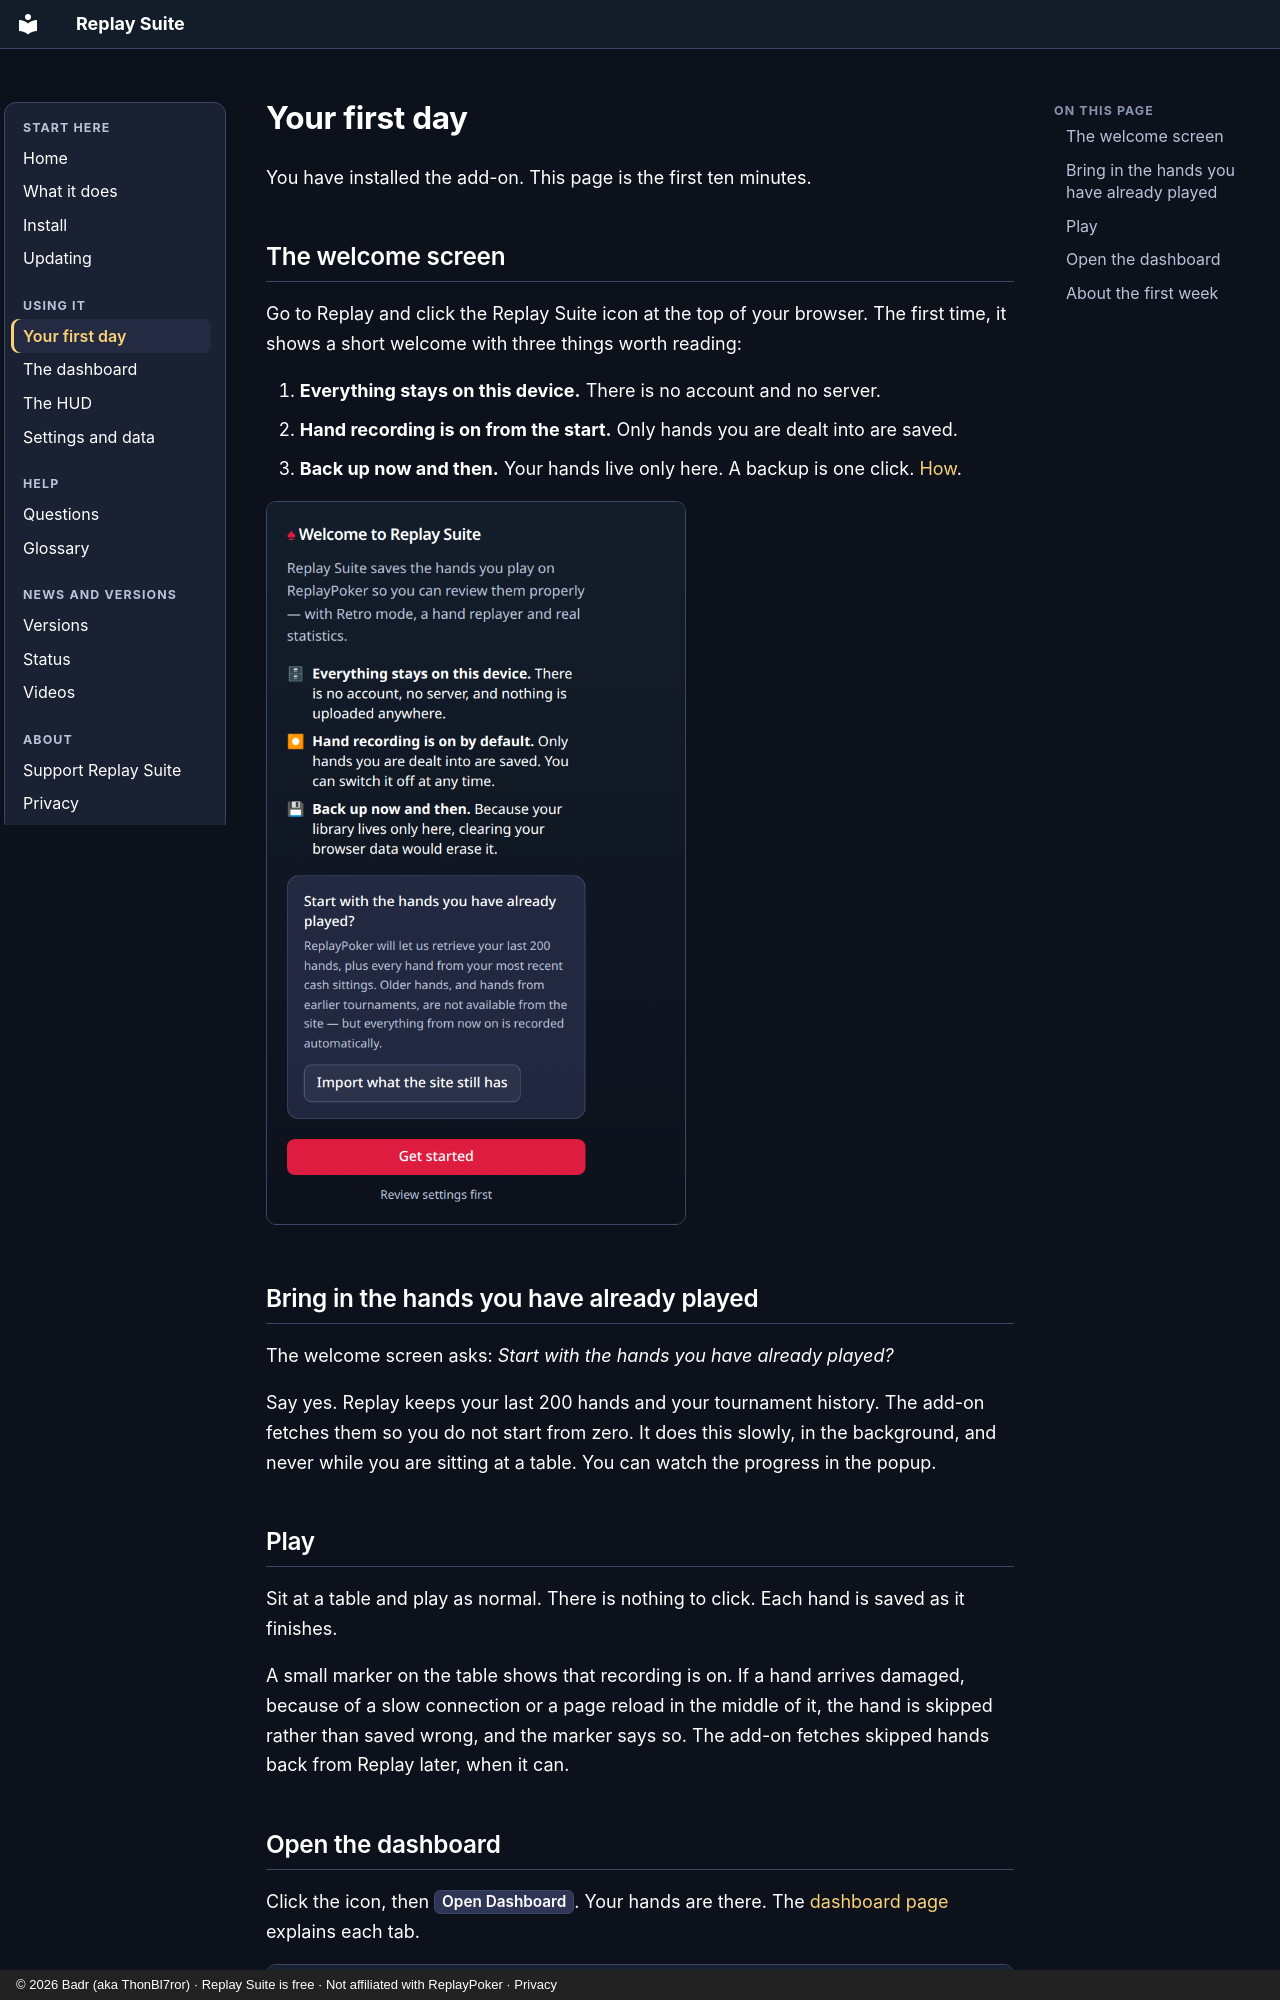

repository: PokerAlliance/replay-suite-site · page: first-day/index.html · generator: mkdocs · copyright: © 2026 Badr (aka ThonBl7ror) · Replay Suite is free · Not affiliated with ReplayPoker · Privacy

# Your first day

You have installed the add-on. This page is the first ten minutes.

<!-- VIDEO: V4 Deep dive, chapter "First day and importing" -->

## The welcome screen

Go to Replay and click the Replay Suite icon at the top of your browser. The first time, it shows a short welcome with three things worth reading:

1. **Everything stays on this device.** There is no account and no server.
2. **Hand recording is on from the start.** Only hands you are dealt into are saved.
3. **Back up now and then.** Your hands live only here. A backup is one click. [How](data.md#back-up).

![The welcome screen, the first time you click the icon](img/shots/popup-first-run.png){ width="420" }

## Bring in the hands you have already played

The welcome screen asks: *Start with the hands you have already played?*

Say yes. Replay keeps your last 200 hands and your tournament history. The add-on fetches them so you do not start from zero. It does this slowly, in the background, and never while you are sitting at a table. You can watch the progress in the popup.

<!-- SHOT: popup-import-running.png -->

## Play

Sit at a table and play as normal. There is nothing to click. Each hand is saved as it finishes.

A small marker on the table shows that recording is on. If a hand arrives damaged, because of a slow connection or a page reload in the middle of it, the hand is skipped rather than saved wrong, and the marker says so. The add-on fetches skipped hands back from Replay later, when it can.

<!-- SHOT: table-recording-pill.png -->

## Open the dashboard

Click the icon, then <kbd>Open Dashboard</kbd>. Your hands are there. The [dashboard page](dashboard.md) explains each tab.

![The Hands tab](img/shots/dashboard-hands.png)
